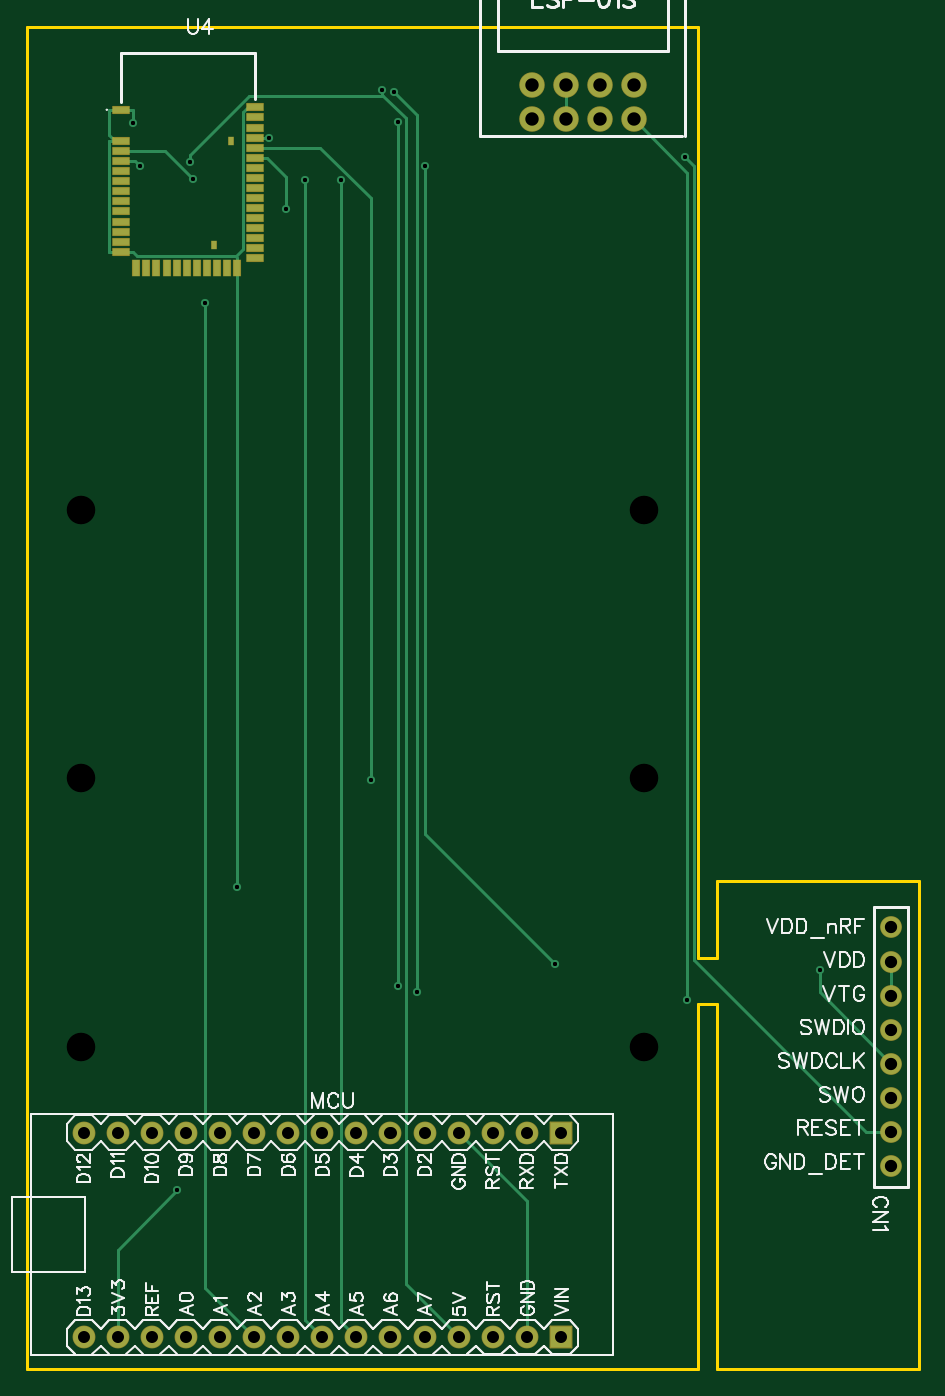
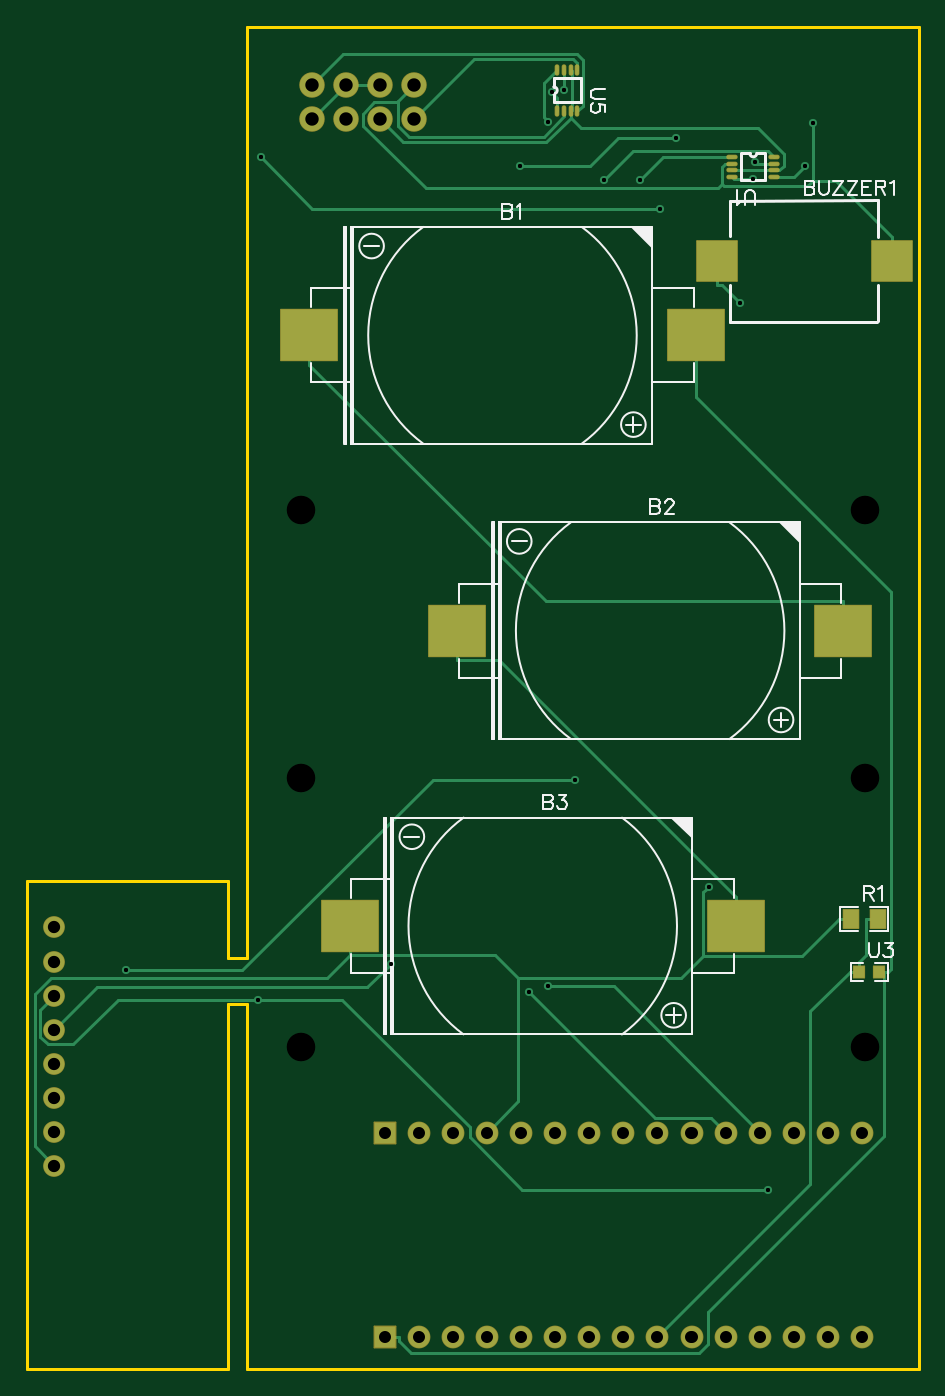
Circuit board: 12 layer files. Board 66.4 x 100.0 mm.
- drill: Drill_NPTH_Through.DRL (356 bytes)
- drill: Drill_PTH_Through.DRL (1902 bytes)
- drill: Drill_PTH_Through_Via.DRL (595 bytes)
- outline: Gerber_BoardOutlineLayer.GKO (633 bytes)
- bottom_copper: Gerber_BottomLayer.GBL (7759 bytes)
- paste: Gerber_BottomPasteMaskLayer.GBP (2193 bytes)
- bottom_silk: Gerber_BottomSilkscreenLayer.GBO (11560 bytes)
- bottom_mask: Gerber_BottomSolderMaskLayer.GBS (3033 bytes)
- top_copper: Gerber_TopLayer.GTL (5749 bytes)
- paste: Gerber_TopPasteMaskLayer.GTP (1543 bytes)
- top_silk: Gerber_TopSilkscreenLayer.GTO (37728 bytes)
- top_mask: Gerber_TopSolderMaskLayer.GTS (3083 bytes)

=== drill: Drill_NPTH_Through.DRL ===
M48
METRIC,LZ,000.000
;FILE_FORMAT=3:3
;TYPE=NON_PLATED
;Layer: NPTH_Through
;EasyEDA v6.5.42, 2024-05-28 01:04:16
;864da046108442dba22ddf06c26b1ed7,510c7b70758e4c7f89447156c1b3190b,10
;Gerber Generator version 0.2
;Holesize 1 = 2.126 mm
T01C2.126
%
G05
G90
T01
X004000Y024000
X046000Y024000
X046000Y064000
X004000Y064000
X004000Y044000
X046000Y044000
M30

=== drill: Drill_PTH_Through.DRL (1902 bytes, source withheld) ===
=== drill: Drill_PTH_Through_Via.DRL ===
M48
METRIC,LZ,000.000
;FILE_FORMAT=3:3
;TYPE=PLATED
;Layer: PTH_Through_Via
;EasyEDA v6.5.42, 2024-05-28 01:04:16
;864da046108442dba22ddf06c26b1ed7,510c7b70758e4c7f89447156c1b3190b,10
;Gerber Generator version 0.2
;Holesize 1 = 0.306 mm
T01C0.306
%
G05
G90
T01
X018064Y091725
X029663Y089595
X039303Y030196
X027624Y092921
X027624Y028509
X048988Y090250
X019302Y086420
X059073Y029728
X025607Y043909
X027345Y095132
X029029Y028063
X011200Y013345
X049200Y027484
X023429Y088558
X013276Y079383
X012354Y088674
X008430Y089623
X020730Y088570
X026412Y095295
X012157Y089877
X015650Y035911
X007879Y092804
M30

=== outline: Gerber_BoardOutlineLayer.GKO ===
G04 Layer: BoardOutlineLayer*
G04 EasyEDA v6.5.42, 2024-05-28 01:04:16*
G04 864da046108442dba22ddf06c26b1ed7,510c7b70758e4c7f89447156c1b3190b,10*
G04 Gerber Generator version 0.2*
G04 Scale: 100 percent, Rotated: No, Reflected: No *
G04 Dimensions in millimeters *
G04 leading zeros omitted , absolute positions ,4 integer and 5 decimal *
%FSLAX45Y45*%
%MOMM*%

%ADD10C,0.2540*%
D10*
X0Y9999979D02*
G01*
X4999990Y9999979D01*
X4999990Y3060700D01*
X5143500Y3060700D01*
X5143500Y3632200D01*
X6642100Y3632200D01*
X6642100Y0D01*
X5143500Y0D01*
X5143500Y2717800D01*
X4999990Y2717800D01*
X4999990Y0D01*
X0Y0D01*
X0Y9999979D01*

%LPD*%
M02*

=== bottom_copper: Gerber_BottomLayer.GBL (7759 bytes, source omitted) ===
=== paste: Gerber_BottomPasteMaskLayer.GBP ===
G04 Layer: BottomPasteMaskLayer*
G04 EasyEDA v6.5.42, 2024-05-28 01:04:16*
G04 864da046108442dba22ddf06c26b1ed7,510c7b70758e4c7f89447156c1b3190b,10*
G04 Gerber Generator version 0.2*
G04 Scale: 100 percent, Rotated: No, Reflected: No *
G04 Dimensions in millimeters *
G04 leading zeros omitted , absolute positions ,4 integer and 5 decimal *
%FSLAX45Y45*%
%MOMM*%

%AMMACRO1*21,1,$1,$2,0,0,$3*%
%ADD10MACRO1,4.2001X3.7998X0.0000*%
%ADD11MACRO1,3X3X90.0000*%
%ADD12O,0.7500112X0.2500122*%
%ADD13O,0.2500122X0.7500112*%

%LPD*%
G36*
X456387Y3421786D02*
G01*
X451408Y3416808D01*
X450900Y3375812D01*
X495909Y3375812D01*
X495909Y3330803D01*
X451916Y3330803D01*
X451408Y3288792D01*
X456387Y3283813D01*
X571398Y3283813D01*
X576427Y3288792D01*
X576427Y3416808D01*
X571398Y3421786D01*
G37*
G36*
X241401Y3421786D02*
G01*
X236423Y3416808D01*
X236423Y3288792D01*
X241401Y3283813D01*
X356412Y3283813D01*
X361391Y3288792D01*
X361391Y3330803D01*
X316890Y3330803D01*
X316890Y3375812D01*
X360883Y3375812D01*
X361391Y3416808D01*
X356412Y3421786D01*
G37*
G36*
X249275Y3004108D02*
G01*
X244297Y2999079D01*
X244297Y2919120D01*
X249275Y2914091D01*
X329285Y2914091D01*
X334314Y2919120D01*
X334314Y2943301D01*
X297281Y2943301D01*
X297281Y2976321D01*
X334314Y2976321D01*
X334314Y2999079D01*
X329285Y3004108D01*
G37*
G36*
X409295Y3004108D02*
G01*
X404317Y2999079D01*
X404317Y2976321D01*
X442315Y2976321D01*
X442315Y2943301D01*
X404317Y2943301D01*
X404317Y2919120D01*
X409295Y2914091D01*
X488289Y2914091D01*
X493318Y2919120D01*
X493318Y2999079D01*
X488289Y3004108D01*
G37*
D10*
G01*
X1661490Y7699984D03*
G01*
X4538497Y7699984D03*
G01*
X561492Y5499988D03*
G01*
X3438499Y5499988D03*
G01*
X1361490Y3299993D03*
G01*
X4238497Y3299993D03*
D11*
G01*
X1500009Y8254987D03*
G01*
X199986Y8254987D03*
D12*
G01*
X1076934Y9028506D03*
G01*
X1076934Y8978493D03*
G01*
X1076934Y8928506D03*
G01*
X1076934Y8878493D03*
G01*
X1386916Y8878493D03*
G01*
X1386916Y8928506D03*
G01*
X1386916Y8978493D03*
G01*
X1386916Y9028506D03*
D13*
G01*
X2691206Y9679965D03*
G01*
X2641193Y9679965D03*
G01*
X2591206Y9679965D03*
G01*
X2541193Y9679965D03*
G01*
X2541193Y9369983D03*
G01*
X2591206Y9369983D03*
G01*
X2641193Y9369983D03*
G01*
X2691206Y9369983D03*
M02*

=== bottom_silk: Gerber_BottomSilkscreenLayer.GBO (11560 bytes, source omitted) ===
=== bottom_mask: Gerber_BottomSolderMaskLayer.GBS ===
G04 Layer: BottomSolderMaskLayer*
G04 EasyEDA v6.5.42, 2024-05-28 01:04:16*
G04 864da046108442dba22ddf06c26b1ed7,510c7b70758e4c7f89447156c1b3190b,10*
G04 Gerber Generator version 0.2*
G04 Scale: 100 percent, Rotated: No, Reflected: No *
G04 Dimensions in millimeters *
G04 leading zeros omitted , absolute positions ,4 integer and 5 decimal *
%FSLAX45Y45*%
%MOMM*%

%AMMACRO1*1,1,$1,$2,$3*1,1,$1,$4,$5*1,1,$1,0-$2,0-$3*1,1,$1,0-$4,0-$5*20,1,$1,$2,$3,$4,$5,0*20,1,$1,$4,$5,0-$2,0-$3,0*20,1,$1,0-$2,0-$3,0-$4,0-$5,0*20,1,$1,0-$4,0-$5,$2,$3,0*4,1,4,$2,$3,$4,$5,0-$2,0-$3,0-$4,0-$5,$2,$3,0*%
%ADD10MACRO1,0.1016X2.1X1.9X-2.1X1.9*%
%ADD11MACRO1,0.1016X1.5X-1.5X1.5X1.5*%
%ADD12MACRO1,0.1016X0.5663X-0.6885X0.5663X0.6885*%
%ADD13MACRO1,0.1016X-0.5663X-0.6885X-0.5663X0.6885*%
%ADD14O,0.8516112000000001X0.35161220000000004*%
%ADD15O,0.35161220000000004X0.8516112000000001*%
%ADD16MACRO1,0.1016X0.4032X-0.432X0.4032X0.432*%
%ADD17MACRO1,0.1016X-0.4032X-0.432X-0.4032X0.432*%
%ADD18C,1.6240*%
%ADD19MACRO1,0.1016X-0.8X0.8X0.8X0.8*%
%ADD20C,1.7016*%
%ADD21C,1.9016*%

%LPD*%
D10*
G01*
X1661490Y7699984D03*
G01*
X4538497Y7699984D03*
G01*
X561492Y5499989D03*
G01*
X3438499Y5499989D03*
G01*
X1361490Y3299993D03*
G01*
X4238497Y3299993D03*
D11*
G01*
X1500009Y8255000D03*
G01*
X199986Y8255000D03*
D12*
G01*
X306395Y3352800D03*
D13*
G01*
X506404Y3352800D03*
D14*
G01*
X1076934Y9028506D03*
G01*
X1076934Y8978493D03*
G01*
X1076934Y8928506D03*
G01*
X1076934Y8878493D03*
G01*
X1386916Y8878493D03*
G01*
X1386916Y8928506D03*
G01*
X1386916Y8978493D03*
G01*
X1386916Y9028506D03*
D15*
G01*
X2691206Y9679965D03*
G01*
X2641193Y9679965D03*
G01*
X2591206Y9679965D03*
G01*
X2541193Y9679965D03*
G01*
X2541193Y9369983D03*
G01*
X2591206Y9369983D03*
G01*
X2641193Y9369983D03*
G01*
X2691206Y9369983D03*
D16*
G01*
X293472Y2959100D03*
D17*
G01*
X444122Y2959100D03*
D18*
G01*
X6438900Y3289300D03*
G01*
X6438900Y3035300D03*
G01*
X6438900Y2781300D03*
G01*
X6438900Y2527300D03*
G01*
X6438900Y2273300D03*
G01*
X6438900Y2019300D03*
G01*
X6438900Y1765300D03*
G01*
X6438900Y1511300D03*
D19*
G01*
X3977995Y1761998D03*
D20*
G01*
X3723995Y237997D03*
G01*
X3215944Y237947D03*
G01*
X2707944Y237947D03*
G01*
X2199944Y237947D03*
G01*
X1691944Y237947D03*
G01*
X1183944Y237947D03*
G01*
X675944Y237947D03*
G01*
X421995Y1761997D03*
G01*
X930046Y1761947D03*
G01*
X1438046Y1761947D03*
G01*
X1946046Y1761947D03*
G01*
X2454046Y1761947D03*
G01*
X2962046Y1761947D03*
G01*
X3470046Y1761947D03*
G01*
X3723995Y1761997D03*
G01*
X3215995Y1761997D03*
G01*
X2707995Y1761997D03*
G01*
X2199995Y1761997D03*
G01*
X1691995Y1761997D03*
G01*
X1183995Y1761997D03*
G01*
X675995Y1761997D03*
G01*
X421995Y237997D03*
G01*
X929995Y237997D03*
G01*
X1437995Y237997D03*
G01*
X1945995Y237997D03*
G01*
X2453995Y237997D03*
G01*
X2961995Y237997D03*
G01*
X3469995Y237997D03*
D19*
G01*
X3977995Y237998D03*
D21*
G01*
X3759200Y9563100D03*
G01*
X4013200Y9563100D03*
G01*
X4267200Y9563100D03*
G01*
X4521200Y9563100D03*
G01*
X4521200Y9309100D03*
G01*
X4267200Y9309100D03*
G01*
X4013200Y9309100D03*
G01*
X3759200Y9309100D03*
M02*

=== top_copper: Gerber_TopLayer.GTL ===
G04 Layer: TopLayer*
G04 EasyEDA v6.5.42, 2024-05-28 01:04:16*
G04 864da046108442dba22ddf06c26b1ed7,510c7b70758e4c7f89447156c1b3190b,10*
G04 Gerber Generator version 0.2*
G04 Scale: 100 percent, Rotated: No, Reflected: No *
G04 Dimensions in millimeters *
G04 leading zeros omitted , absolute positions ,4 integer and 5 decimal *
%FSLAX45Y45*%
%MOMM*%

%ADD10C,0.2540*%
%ADD11R,1.1999X0.4999*%
%ADD12R,0.4999X1.1999*%
%ADD13R,0.4001X0.5999*%
%ADD14C,1.5240*%
%ADD15R,1.6000X1.6000*%
%ADD16C,1.6000*%
%ADD17C,1.8000*%
%ADD18C,0.6100*%

%LPD*%
D10*
X3930294Y3019602D02*
G01*
X2966313Y3983583D01*
X2966313Y8959469D01*
X1806371Y9172473D02*
G01*
X1699996Y9172473D01*
X2762351Y9292056D02*
G01*
X2762351Y2850895D01*
X1699996Y9022486D02*
G01*
X1787905Y9022486D01*
X4898821Y9024950D02*
G01*
X4965065Y8958706D01*
X4965065Y3048990D01*
X6248755Y1765300D01*
X6438900Y1765300D01*
X1787905Y9022486D02*
G01*
X1930171Y8880220D01*
X1930171Y8642045D01*
X5907303Y2972841D02*
G01*
X5907303Y2804896D01*
X6438900Y2273300D01*
X1699996Y9097492D02*
G01*
X2185873Y9097492D01*
X2560650Y8722715D01*
X2560650Y4390897D01*
X2902889Y2806344D02*
G01*
X2902889Y9344812D01*
X2734487Y9513214D01*
X1120012Y1334541D02*
G01*
X675944Y890473D01*
X675944Y237947D01*
X4521200Y9309100D02*
G01*
X4919954Y8910345D01*
X4919954Y2748432D01*
X6438900Y2781300D02*
G01*
X6438900Y3035300D01*
X4013200Y9309100D02*
G01*
X4013200Y9563100D01*
X2342921Y8855760D02*
G01*
X2342921Y349072D01*
X2453995Y237997D01*
X1691944Y237947D02*
G01*
X1327632Y602259D01*
X1327632Y7938338D01*
X699998Y9072473D02*
G01*
X1030300Y9072473D01*
X1235405Y8867368D01*
X843026Y8962339D02*
G01*
X807872Y8997492D01*
X699998Y8997492D01*
X2199944Y237947D02*
G01*
X2073020Y364870D01*
X2072995Y364870D01*
X2072995Y8856954D01*
X3215944Y237947D02*
G01*
X2820924Y632968D01*
X2820924Y9316338D01*
X2651582Y9485680D01*
X2641218Y9485680D01*
X2641218Y9485680D02*
G01*
X1655749Y9485680D01*
X1215694Y9045625D01*
X1215694Y8987739D01*
X2641218Y9485680D02*
G01*
X2641218Y9529470D01*
X1564995Y3591077D02*
G01*
X1564995Y8199983D01*
X1554734Y8288070D02*
G01*
X822325Y8288070D01*
X787907Y8322487D01*
X1564995Y8277809D02*
G01*
X1554734Y8288070D01*
X1699996Y9397492D02*
G01*
X1643938Y9397492D01*
X1611909Y9365462D01*
X1611909Y8345246D01*
X1554734Y8288070D01*
X787907Y9379991D02*
G01*
X787907Y9280448D01*
X699998Y9379991D02*
G01*
X787907Y9379991D01*
X3215995Y1761997D02*
G01*
X3723995Y1253997D01*
X3723995Y237997D01*
X699998Y9379991D02*
G01*
X612089Y9379991D01*
X656056Y9147479D02*
G01*
X612089Y9191447D01*
X612089Y9379991D01*
X656056Y9147479D02*
G01*
X612089Y9147479D01*
X699998Y9147479D02*
G01*
X656056Y9147479D01*
X699998Y8322487D02*
G01*
X612089Y8322487D01*
X612089Y8322487D02*
G01*
X611911Y8322665D01*
X611911Y9147302D01*
X612089Y9147479D01*
X741146Y8322487D02*
G01*
X699998Y8322487D01*
X741146Y8322487D02*
G01*
X787907Y8322487D01*
X1564995Y8199983D02*
G01*
X1564995Y8277809D01*
D11*
G01*
X699998Y9379991D03*
G01*
X699998Y9147479D03*
G01*
X699998Y9072473D03*
G01*
X699998Y8997492D03*
G01*
X699998Y8922486D03*
G01*
X699998Y8847480D03*
G01*
X699998Y8772474D03*
G01*
X699998Y8697493D03*
G01*
X699998Y8622487D03*
G01*
X699998Y8547480D03*
G01*
X699998Y8472474D03*
G01*
X699998Y8397494D03*
G01*
X699998Y8322487D03*
D12*
G01*
X815009Y8199983D03*
G01*
X889990Y8199983D03*
G01*
X964996Y8199983D03*
G01*
X1040003Y8199983D03*
G01*
X1115009Y8199983D03*
G01*
X1189989Y8199983D03*
G01*
X1264996Y8199983D03*
G01*
X1340002Y8199983D03*
G01*
X1415008Y8199983D03*
G01*
X1489989Y8199983D03*
G01*
X1564995Y8199983D03*
D11*
G01*
X1699996Y8272475D03*
G01*
X1699996Y8347481D03*
G01*
X1699996Y8422487D03*
G01*
X1699996Y8497493D03*
G01*
X1699996Y8572474D03*
G01*
X1699996Y8647480D03*
G01*
X1699996Y8722487D03*
G01*
X1699996Y8797493D03*
G01*
X1699996Y8872474D03*
G01*
X1699996Y8947480D03*
G01*
X1699996Y9022486D03*
G01*
X1699996Y9097492D03*
G01*
X1699996Y9172473D03*
G01*
X1699996Y9247479D03*
G01*
X1699996Y9322485D03*
G01*
X1699996Y9397492D03*
D13*
G01*
X1519986Y9144990D03*
G01*
X1389989Y8374989D03*
D14*
G01*
X6438900Y3289300D03*
G01*
X6438900Y3035300D03*
G01*
X6438900Y2781300D03*
G01*
X6438900Y2527300D03*
G01*
X6438900Y2273300D03*
G01*
X6438900Y2019300D03*
G01*
X6438900Y1765300D03*
G01*
X6438900Y1511300D03*
D15*
G01*
X3977995Y1761997D03*
D16*
G01*
X3723995Y237997D03*
G01*
X3215944Y237947D03*
G01*
X2707944Y237947D03*
G01*
X2199944Y237947D03*
G01*
X1691944Y237947D03*
G01*
X1183944Y237947D03*
G01*
X675944Y237947D03*
G01*
X421995Y1761997D03*
G01*
X930046Y1761947D03*
G01*
X1438046Y1761947D03*
G01*
X1946046Y1761947D03*
G01*
X2454046Y1761947D03*
G01*
X2962046Y1761947D03*
G01*
X3470046Y1761947D03*
G01*
X3723995Y1761997D03*
G01*
X3215995Y1761997D03*
G01*
X2707995Y1761997D03*
G01*
X2199995Y1761997D03*
G01*
X1691995Y1761997D03*
G01*
X1183995Y1761997D03*
G01*
X675995Y1761997D03*
G01*
X421995Y237997D03*
G01*
X929995Y237997D03*
G01*
X1437995Y237997D03*
G01*
X1945995Y237997D03*
G01*
X2453995Y237997D03*
G01*
X2961995Y237997D03*
G01*
X3469995Y237997D03*
D15*
G01*
X3977995Y237997D03*
D17*
G01*
X3759200Y9563100D03*
G01*
X4013200Y9563100D03*
G01*
X4267200Y9563100D03*
G01*
X4521200Y9563100D03*
G01*
X4521200Y9309100D03*
G01*
X4267200Y9309100D03*
G01*
X4013200Y9309100D03*
G01*
X3759200Y9309100D03*
D18*
G01*
X1806371Y9172473D03*
G01*
X2966313Y8959469D03*
G01*
X3930294Y3019602D03*
G01*
X2762351Y9292056D03*
G01*
X2762351Y2850895D03*
G01*
X4898821Y9024950D03*
G01*
X1930171Y8642045D03*
G01*
X5907303Y2972841D03*
G01*
X2560650Y4390897D03*
G01*
X2734487Y9513214D03*
G01*
X2902889Y2806344D03*
G01*
X1120012Y1334541D03*
G01*
X4919954Y2748432D03*
G01*
X2342921Y8855760D03*
G01*
X1327632Y7938338D03*
G01*
X1235405Y8867368D03*
G01*
X843026Y8962339D03*
G01*
X2072995Y8856954D03*
G01*
X2641218Y9529470D03*
G01*
X1215694Y8987739D03*
G01*
X1564995Y3591077D03*
G01*
X787907Y9280448D03*
M02*

=== paste: Gerber_TopPasteMaskLayer.GTP ===
G04 Layer: TopPasteMaskLayer*
G04 EasyEDA v6.5.42, 2024-05-28 01:04:16*
G04 864da046108442dba22ddf06c26b1ed7,510c7b70758e4c7f89447156c1b3190b,10*
G04 Gerber Generator version 0.2*
G04 Scale: 100 percent, Rotated: No, Reflected: No *
G04 Dimensions in millimeters *
G04 leading zeros omitted , absolute positions ,4 integer and 5 decimal *
%FSLAX45Y45*%
%MOMM*%

%ADD10R,1.1999X0.4999*%
%ADD11R,0.4999X1.1999*%
%ADD12R,0.4001X0.5999*%

%LPD*%
D10*
G01*
X699998Y9379991D03*
G01*
X699998Y9147479D03*
G01*
X699998Y9072473D03*
G01*
X699998Y8997492D03*
G01*
X699998Y8922486D03*
G01*
X699998Y8847480D03*
G01*
X699998Y8772474D03*
G01*
X699998Y8697493D03*
G01*
X699998Y8622487D03*
G01*
X699998Y8547480D03*
G01*
X699998Y8472474D03*
G01*
X699998Y8397494D03*
G01*
X699998Y8322487D03*
D11*
G01*
X815009Y8199983D03*
G01*
X889990Y8199983D03*
G01*
X964996Y8199983D03*
G01*
X1040003Y8199983D03*
G01*
X1115009Y8199983D03*
G01*
X1189989Y8199983D03*
G01*
X1264996Y8199983D03*
G01*
X1340002Y8199983D03*
G01*
X1415008Y8199983D03*
G01*
X1489989Y8199983D03*
G01*
X1564995Y8199983D03*
D10*
G01*
X1699996Y8272475D03*
G01*
X1699996Y8347481D03*
G01*
X1699996Y8422487D03*
G01*
X1699996Y8497493D03*
G01*
X1699996Y8572474D03*
G01*
X1699996Y8647480D03*
G01*
X1699996Y8722487D03*
G01*
X1699996Y8797493D03*
G01*
X1699996Y8872474D03*
G01*
X1699996Y8947480D03*
G01*
X1699996Y9022486D03*
G01*
X1699996Y9097492D03*
G01*
X1699996Y9172473D03*
G01*
X1699996Y9247479D03*
G01*
X1699996Y9322485D03*
G01*
X1699996Y9397492D03*
D12*
G01*
X1519986Y9144990D03*
G01*
X1389989Y8374989D03*
M02*

=== top_silk: Gerber_TopSilkscreenLayer.GTO (37728 bytes, source omitted) ===
=== top_mask: Gerber_TopSolderMaskLayer.GTS ===
G04 Layer: TopSolderMaskLayer*
G04 EasyEDA v6.5.42, 2024-05-28 01:04:16*
G04 864da046108442dba22ddf06c26b1ed7,510c7b70758e4c7f89447156c1b3190b,10*
G04 Gerber Generator version 0.2*
G04 Scale: 100 percent, Rotated: No, Reflected: No *
G04 Dimensions in millimeters *
G04 leading zeros omitted , absolute positions ,4 integer and 5 decimal *
%FSLAX45Y45*%
%MOMM*%

%AMMACRO1*1,1,$1,$2,$3*1,1,$1,$4,$5*1,1,$1,0-$2,0-$3*1,1,$1,0-$4,0-$5*20,1,$1,$2,$3,$4,$5,0*20,1,$1,$4,$5,0-$2,0-$3,0*20,1,$1,0-$2,0-$3,0-$4,0-$5,0*20,1,$1,0-$4,0-$5,$2,$3,0*4,1,4,$2,$3,$4,$5,0-$2,0-$3,0-$4,0-$5,$2,$3,0*%
%ADD10C,1.6240*%
%ADD11MACRO1,0.1016X-0.8X0.8X0.8X0.8*%
%ADD12C,1.7016*%
%ADD13C,1.9016*%
%ADD14MACRO1,0.1016X-0.5999X0.2499X0.5999X0.2499*%
%ADD15R,0.6015X1.3015*%
%ADD16R,0.5017X0.7015*%

%LPD*%
D10*
G01*
X6438900Y3289300D03*
G01*
X6438900Y3035300D03*
G01*
X6438900Y2781300D03*
G01*
X6438900Y2527300D03*
G01*
X6438900Y2273300D03*
G01*
X6438900Y2019300D03*
G01*
X6438900Y1765300D03*
G01*
X6438900Y1511300D03*
D11*
G01*
X3977995Y1761998D03*
D12*
G01*
X3723995Y237997D03*
G01*
X3215944Y237947D03*
G01*
X2707944Y237947D03*
G01*
X2199944Y237947D03*
G01*
X1691944Y237947D03*
G01*
X1183944Y237947D03*
G01*
X675944Y237947D03*
G01*
X421995Y1761997D03*
G01*
X930046Y1761947D03*
G01*
X1438046Y1761947D03*
G01*
X1946046Y1761947D03*
G01*
X2454046Y1761947D03*
G01*
X2962046Y1761947D03*
G01*
X3470046Y1761947D03*
G01*
X3723995Y1761997D03*
G01*
X3215995Y1761997D03*
G01*
X2707995Y1761997D03*
G01*
X2199995Y1761997D03*
G01*
X1691995Y1761997D03*
G01*
X1183995Y1761997D03*
G01*
X675995Y1761997D03*
G01*
X421995Y237997D03*
G01*
X929995Y237997D03*
G01*
X1437995Y237997D03*
G01*
X1945995Y237997D03*
G01*
X2453995Y237997D03*
G01*
X2961995Y237997D03*
G01*
X3469995Y237997D03*
D11*
G01*
X3977995Y237998D03*
D13*
G01*
X3759200Y9563100D03*
G01*
X4013200Y9563100D03*
G01*
X4267200Y9563100D03*
G01*
X4521200Y9563100D03*
G01*
X4521200Y9309100D03*
G01*
X4267200Y9309100D03*
G01*
X4013200Y9309100D03*
G01*
X3759200Y9309100D03*
D14*
G01*
X699998Y9379991D03*
G01*
X699998Y9147479D03*
G01*
X699998Y9072473D03*
G01*
X699998Y8997492D03*
G01*
X699998Y8922486D03*
G01*
X699998Y8847480D03*
G01*
X699998Y8772474D03*
G01*
X699998Y8697493D03*
G01*
X699998Y8622487D03*
G01*
X699998Y8547480D03*
G01*
X699998Y8472474D03*
G01*
X699998Y8397494D03*
G01*
X699998Y8322487D03*
D15*
G01*
X815009Y8199983D03*
G01*
X889990Y8199983D03*
G01*
X964996Y8199983D03*
G01*
X1040003Y8199983D03*
G01*
X1115009Y8199983D03*
G01*
X1189989Y8199983D03*
G01*
X1264996Y8199983D03*
G01*
X1340002Y8199983D03*
G01*
X1415008Y8199983D03*
G01*
X1489989Y8199983D03*
G01*
X1564995Y8199983D03*
D14*
G01*
X1699996Y8272475D03*
G01*
X1699996Y8347481D03*
G01*
X1699996Y8422487D03*
G01*
X1699996Y8497493D03*
G01*
X1699996Y8572474D03*
G01*
X1699996Y8647480D03*
G01*
X1699996Y8722487D03*
G01*
X1699996Y8797493D03*
G01*
X1699996Y8872474D03*
G01*
X1699996Y8947480D03*
G01*
X1699996Y9022486D03*
G01*
X1699996Y9097492D03*
G01*
X1699996Y9172473D03*
G01*
X1699996Y9247479D03*
G01*
X1699996Y9322485D03*
G01*
X1699996Y9397492D03*
D16*
G01*
X1519986Y9144990D03*
G01*
X1389989Y8374989D03*
M02*

